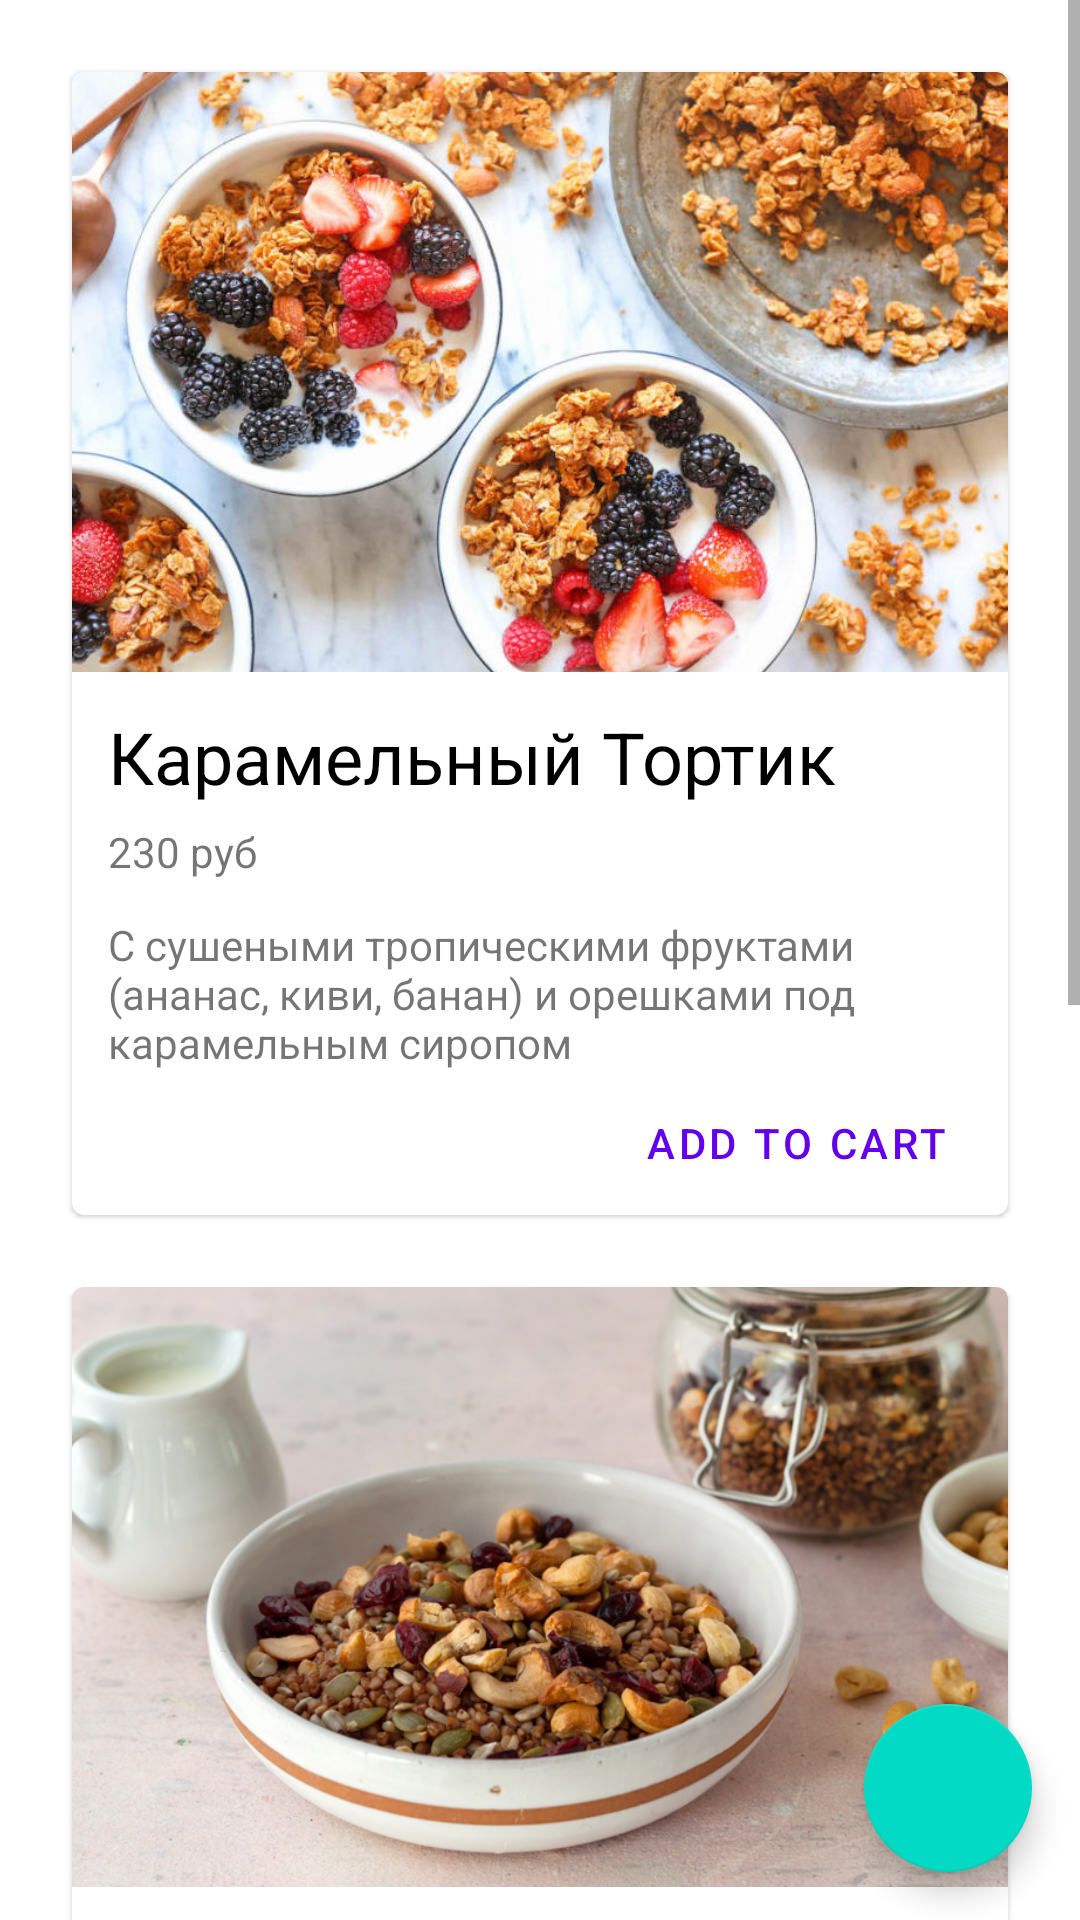

Produce the Android XML layout that renders to this screen, including the resource entries it uses.
<!-- AndroidManifest.xml: application theme Theme.GranolasStore -->
<!-- res/layout/fragment_granolas_list.xml -->
<?xml version="1.0" encoding="utf-8"?>
<androidx.coordinatorlayout.widget.CoordinatorLayout xmlns:android="http://schemas.android.com/apk/res/android"
    xmlns:app="http://schemas.android.com/apk/res-auto"
    xmlns:tools="http://schemas.android.com/tools"
    android:layout_width="match_parent"
    android:layout_height="match_parent"
    tools:context=".GranolasList">

    <ScrollView
        android:layout_width="match_parent"
        android:layout_height="match_parent">

        <LinearLayout
            android:layout_width="match_parent"
            android:layout_height="wrap_content"
            android:orientation="vertical">

            <com.google.android.material.card.MaterialCardView
                android:layout_width="match_parent"
                android:layout_height="wrap_content"
                android:layout_marginLeft="24dp"
                android:layout_marginTop="24dp"
                android:layout_marginRight="24dp"
                android:layout_marginBottom="24dp">

                <LinearLayout
                    android:layout_width="match_parent"
                    android:layout_height="wrap_content"
                    android:orientation="vertical">

                    <ImageView
                        android:layout_width="match_parent"
                        android:layout_height="200dp"
                        android:scaleType="centerCrop"
                        app:srcCompat="@drawable/almond_granola" />

                    <TextView
                        android:layout_width="match_parent"
                        android:layout_height="wrap_content"
                        android:layout_marginLeft="12dp"
                        android:layout_marginTop="12dp"
                        android:layout_marginRight="12dp"
                        android:text="Карамельный Тортик"
                        android:textColor="@android:color/primary_text_light"
                        android:textSize="24sp" />

                    <TextView
                        android:layout_width="match_parent"
                        android:layout_height="wrap_content"
                        android:layout_marginLeft="12dp"
                        android:layout_marginTop="6dp"
                        android:layout_marginRight="12dp"
                        android:text="230 руб" />

                    <TextView
                        android:layout_width="match_parent"
                        android:layout_height="wrap_content"
                        android:layout_marginLeft="12dp"
                        android:layout_marginTop="12dp"
                        android:layout_marginRight="12dp"
                        android:text="С сушеными тропическими фруктами (ананас, киви, банан) и орешками под карамельным сиропом" />

                    <Button
                        android:id="@+id/caramel_cake_buy_button"
                        style="@style/Widget.MaterialComponents.Button.TextButton"
                        android:layout_width="wrap_content"
                        android:layout_height="wrap_content"
                        android:layout_gravity="right"
                        android:layout_marginStart="12dp"
                        android:layout_marginLeft="12dp"
                        android:layout_marginEnd="12dp"
                        android:layout_marginRight="12dp"
                        android:text="@string/add_to_cart" />

                </LinearLayout>
            </com.google.android.material.card.MaterialCardView>

            <com.google.android.material.card.MaterialCardView
                android:layout_width="match_parent"
                android:layout_height="wrap_content"
                android:layout_marginLeft="24dp"
                android:layout_marginRight="24dp"
                android:layout_marginBottom="24dp">

                <LinearLayout
                    android:layout_width="match_parent"
                    android:layout_height="wrap_content"
                    android:orientation="vertical">

                    <ImageView
                        android:layout_width="match_parent"
                        android:layout_height="200dp"
                        android:scaleType="centerCrop"
                        app:srcCompat="@drawable/g4" />

                    <TextView
                        android:layout_width="match_parent"
                        android:layout_height="wrap_content"
                        android:layout_marginLeft="12dp"
                        android:layout_marginTop="12dp"
                        android:layout_marginRight="12dp"
                        android:text="Ягодное поле"
                        android:textColor="@android:color/primary_text_light"
                        android:textSize="24sp" />

                    <TextView
                        android:layout_width="match_parent"
                        android:layout_height="wrap_content"
                        android:layout_marginLeft="12dp"
                        android:layout_marginTop="6dp"
                        android:layout_marginRight="12dp"
                        android:text="200 руб" />

                    <TextView
                        android:layout_width="match_parent"
                        android:layout_height="wrap_content"
                        android:layout_marginLeft="12dp"
                        android:layout_marginTop="12dp"
                        android:layout_marginRight="12dp"
                        android:text="С сушеными ягодами (малина, клубника, черника) и орешками с медом" />

                    <Button
                        android:id="@+id/berry_mix_buy_button"
                        style="@style/Widget.MaterialComponents.Button.TextButton"
                        android:layout_width="wrap_content"
                        android:layout_height="wrap_content"
                        android:layout_gravity="right"
                        android:layout_marginStart="12dp"
                        android:layout_marginLeft="12dp"
                        android:layout_marginEnd="12dp"
                        android:layout_marginRight="12dp"
                        android:text="@string/add_to_cart" />

                </LinearLayout>
            </com.google.android.material.card.MaterialCardView>

            <com.google.android.material.card.MaterialCardView
                android:layout_width="match_parent"
                android:layout_height="wrap_content"
                android:layout_marginLeft="24dp"
                android:layout_marginRight="24dp"
                android:layout_marginBottom="24dp">

                <LinearLayout
                    android:layout_width="match_parent"
                    android:layout_height="wrap_content"
                    android:orientation="vertical">

                    <ImageView
                        android:layout_width="match_parent"
                        android:layout_height="200dp"
                        android:scaleType="centerCrop"
                        app:srcCompat="@drawable/g3" />

                    <TextView
                        android:layout_width="match_parent"
                        android:layout_height="wrap_content"
                        android:layout_marginLeft="12dp"
                        android:layout_marginTop="12dp"
                        android:layout_marginRight="12dp"
                        android:text="Пряное торжество"
                        android:textColor="@android:color/primary_text_light"
                        android:textSize="24sp" />

                    <TextView
                        android:layout_width="match_parent"
                        android:layout_height="wrap_content"
                        android:layout_marginLeft="12dp"
                        android:layout_marginTop="6dp"
                        android:layout_marginRight="12dp"
                        android:text="210 руб" />

                    <TextView
                        android:layout_width="match_parent"
                        android:layout_height="wrap_content"
                        android:layout_marginLeft="12dp"
                        android:layout_marginTop="12dp"
                        android:layout_marginRight="12dp"
                        android:text="С сушеными фруктами (яблоко, апельсин) пряностями и орешками под карамельным сиропом" />

                    <Button
                        android:id="@+id/spicy_mix_buy_button"
                        style="@style/Widget.MaterialComponents.Button.TextButton"
                        android:layout_width="wrap_content"
                        android:layout_height="wrap_content"
                        android:layout_gravity="right"
                        android:layout_marginStart="12dp"
                        android:layout_marginLeft="12dp"
                        android:layout_marginEnd="12dp"
                        android:layout_marginRight="12dp"
                        android:text="@string/add_to_cart" />

                </LinearLayout>
            </com.google.android.material.card.MaterialCardView>


        </LinearLayout>
    </ScrollView>

    <com.google.android.material.floatingactionbutton.FloatingActionButton
        android:id="@+id/jump_to_shopping_cart"
        android:layout_width="wrap_content"
        android:layout_height="wrap_content"
        android:layout_gravity="bottom|end"
        android:layout_margin="16dp"
        android:src="@drawable/ic_shopping_cart" />
</androidx.coordinatorlayout.widget.CoordinatorLayout>
<!-- resources referenced by this layout -->
<resources>
  <!-- drawable almond_granola: jpg bitmap (drawable, 120306 bytes) -->
  <!-- drawable g3: jpg bitmap (drawable-mdpi, 52918 bytes) -->
  <!-- drawable g4: jpg bitmap (drawable-mdpi, 312557 bytes) -->
  <string name="add_to_cart">Add to cart</string>
  <style name="Theme.GranolasStore" parent="Theme.MaterialComponents.DayNight.NoActionBar">
          
          <item name="colorPrimary">@color/purple_500</item>
          <item name="colorPrimaryVariant">@color/purple_700</item>
          <item name="colorOnPrimary">@color/white</item>
          
          <item name="colorSecondary">@color/teal_200</item>
          <item name="colorSecondaryVariant">@color/teal_700</item>
          <item name="colorOnSecondary">@color/black</item>
          
          <item name="android:statusBarColor" tools:targetApi="l">?attr/colorPrimaryVariant</item>
          
      </style>
  <!-- not gathered from this repository: default colours our renderer supplied (Android Studio template values) -->
  <color name="purple_500">#FF6200EE</color>
  <color name="purple_700">#FF3700B3</color>
  <color name="teal_200">#FF03DAC5</color>
  <color name="teal_700">#FF018786</color>
  <color name="black">#FF000000</color>
  <color name="white">#FFFFFFFF</color>
</resources>
